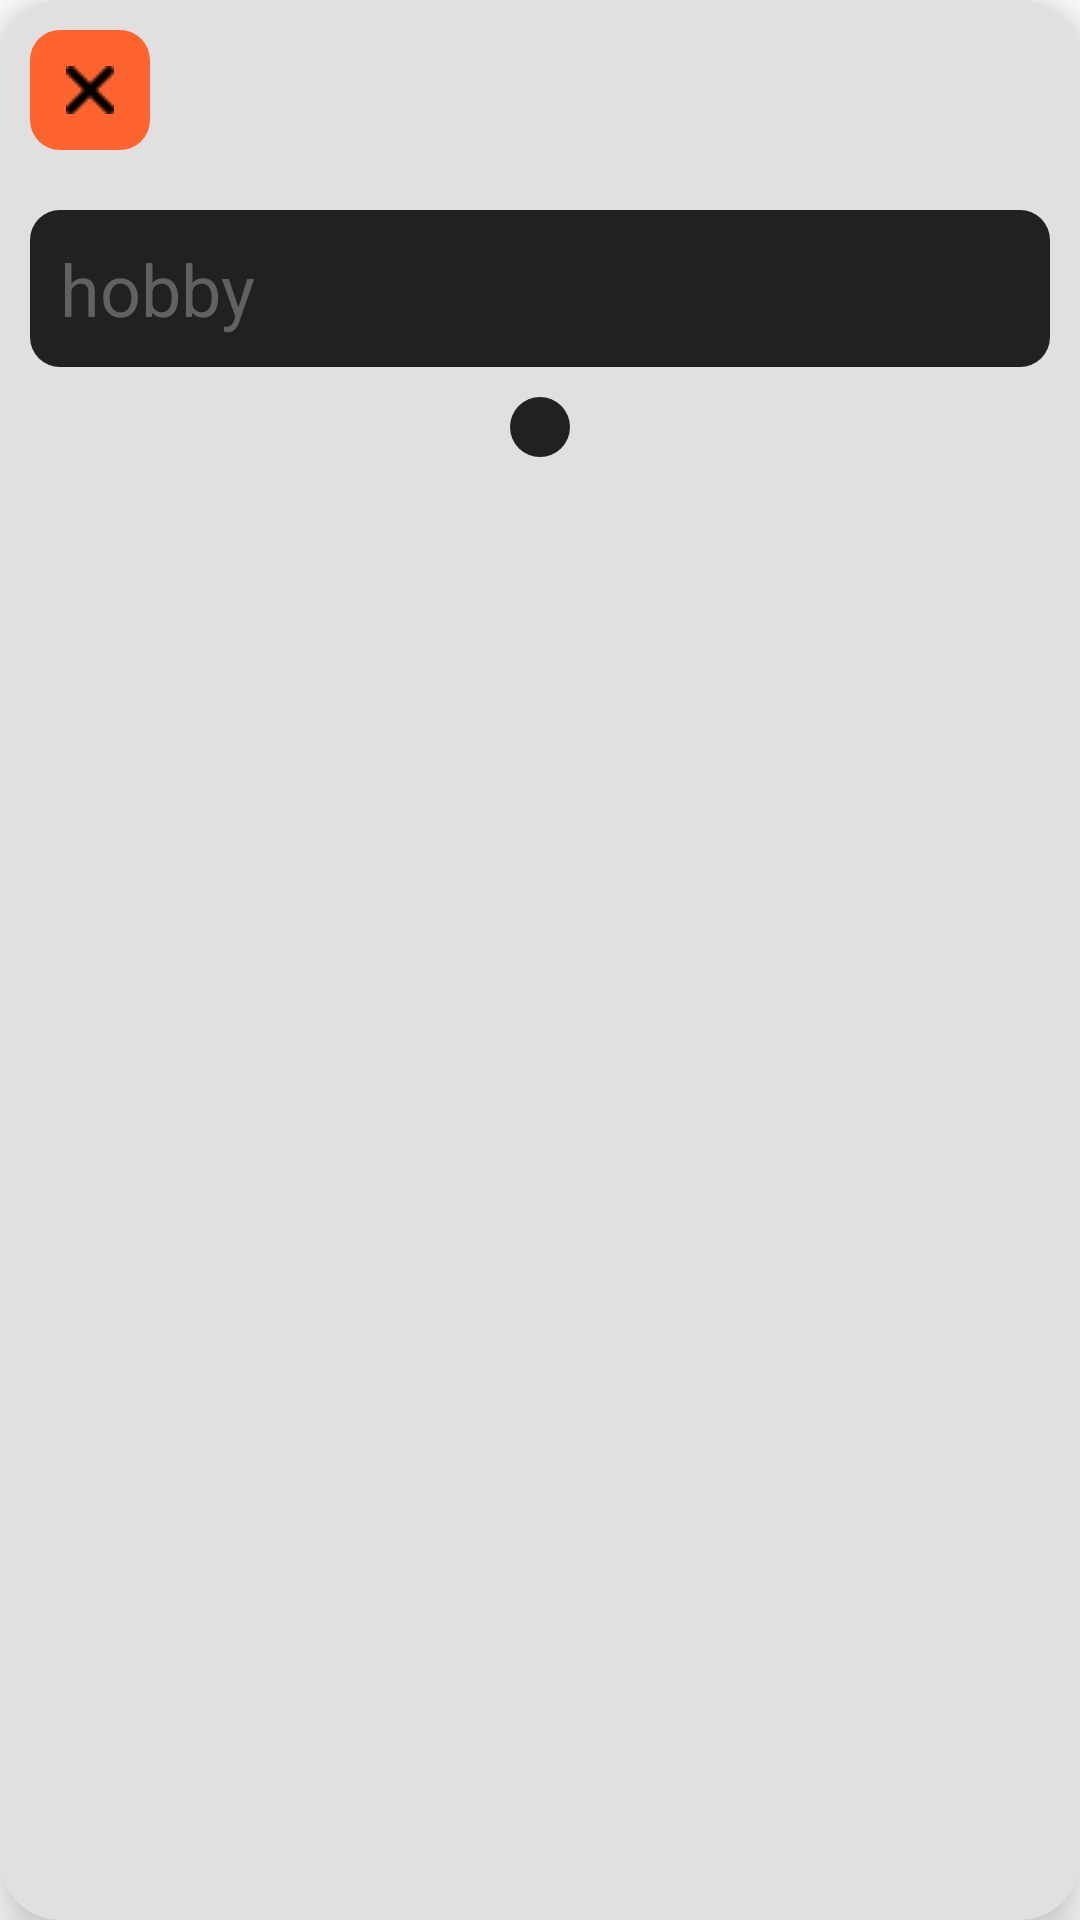

Reconstruct the res/layout file that produces this screen, plus the resources it refers to.
<!-- AndroidManifest.xml: application theme Theme.ProjectTodo -->
<!-- res/layout/add_tag.xml -->
<?xml version="1.0" encoding="utf-8"?>
<androidx.cardview.widget.CardView
    xmlns:android="http://schemas.android.com/apk/res/android"
    xmlns:app="http://schemas.android.com/apk/res-auto"
    android:padding="20dp"
    android:layout_width="350dp"
    android:layout_height="wrap_content"
    android:backgroundTint="@color/BG_100"
    app:cardCornerRadius="20dp"
    app:cardElevation="10dp"
    >
    <RelativeLayout
        android:layout_width="wrap_content"
        android:layout_height="wrap_content"
        >

        <FrameLayout
            android:id="@+id/topBtn"
            android:layout_width="match_parent"
            android:layout_height="wrap_content"
            android:orientation="horizontal">


            <ImageButton
                android:id="@+id/closeTagIn"
                android:layout_gravity="left|center_vertical"
                android:layout_width="40dp"
                android:layout_height="40dp"
                android:layout_margin="10dp"
                android:background="@drawable/add_btn_background"
                android:src="@drawable/close"
                app:tint="@color/black" />




        </FrameLayout>


        <EditText
            android:id="@+id/tagInEt"
            android:layout_width="match_parent"
            android:layout_height="wrap_content"
            android:textColor="@color/BG_900"
            android:layout_below="@+id/topBtn"
            android:hint="hobby"
            android:textColorHint="@color/PRIMARY_500"
            android:textSize="24sp"
            android:padding="10dp"
            android:background="@drawable/text_background2"
            android:layout_marginHorizontal="10dp"
            android:layout_marginTop="10dp"
            />

        <ImageButton
            android:id="@+id/addTagBtnIn"
            android:layout_width="wrap_content"
            android:layout_height="wrap_content"
            android:layout_below="@+id/tagInEt"
            android:layout_centerHorizontal="true"
            android:layout_marginVertical="10dp"
            app:tint="@color/SEC_700"
            android:padding="10dp"
            android:textSize="24sp"
            android:background="@drawable/text_background2"
            android:text="add"
            android:src="@drawable/ic_baseline_add_24"
            />





    </RelativeLayout>

</androidx.cardview.widget.CardView>
<!-- resources referenced by this layout -->
<resources>
  <color name="BG_100">#E0E0E0</color>
  <color name="BG_900">#FFFFFF</color>
  <color name="PRIMARY_500">#616161</color>
  <color name="SEC_700">#FF642F</color>
  <color name="black">#FF000000</color>
  <!-- drawable add_btn_background (drawable) -->
  <?xml version="1.0" encoding="utf-8"?>
  <shape xmlns:android="http://schemas.android.com/apk/res/android"
      android:shape="rectangle">
      <size android:width="50dp"
          android:height="50dp"/>
      <padding android:bottom="10dp"
          android:top="10dp"
          android:left="10dp"
          android:right="10dp"/>
      <corners
          android:radius="10dp"/>
      <solid android:color="@color/SEC_700"/>
  </shape>
  <!-- drawable close: png bitmap (drawable, 830 bytes) -->
  <!-- drawable text_background2 (drawable) -->
  <?xml version="1.0" encoding="utf-8"?>
  <shape xmlns:android="http://schemas.android.com/apk/res/android"
      android:shape="rectangle">
  
      <corners
          android:radius="10dp"/>
      <solid android:color="@color/PRIMARY_700"/>
  </shape>
  <style name="Theme.ProjectTodo" parent="Theme.MaterialComponents.Light">
          
          <item name="colorPrimary">@color/PRIMARY_500</item>
          <item name="colorPrimaryVariant">@color/PRIMARY_700</item>
          <item name="colorOnPrimary">@color/white</item>
          
          <item name="colorSecondary">@color/SEC_500</item>
          <item name="colorSecondaryVariant">@color/SEC_700</item>
          <item name="colorOnSecondary">@color/black</item>
          <item name="windowNoTitle">true</item>
  
  
          
          <item name="android:statusBarColor">?attr/colorPrimaryVariant</item>
          
      </style>
  <color name="PRIMARY_700">#212121</color>
  <color name="white">#FFFFFFFF</color>
  <color name="SEC_500">#EC9039</color>
</resources>
